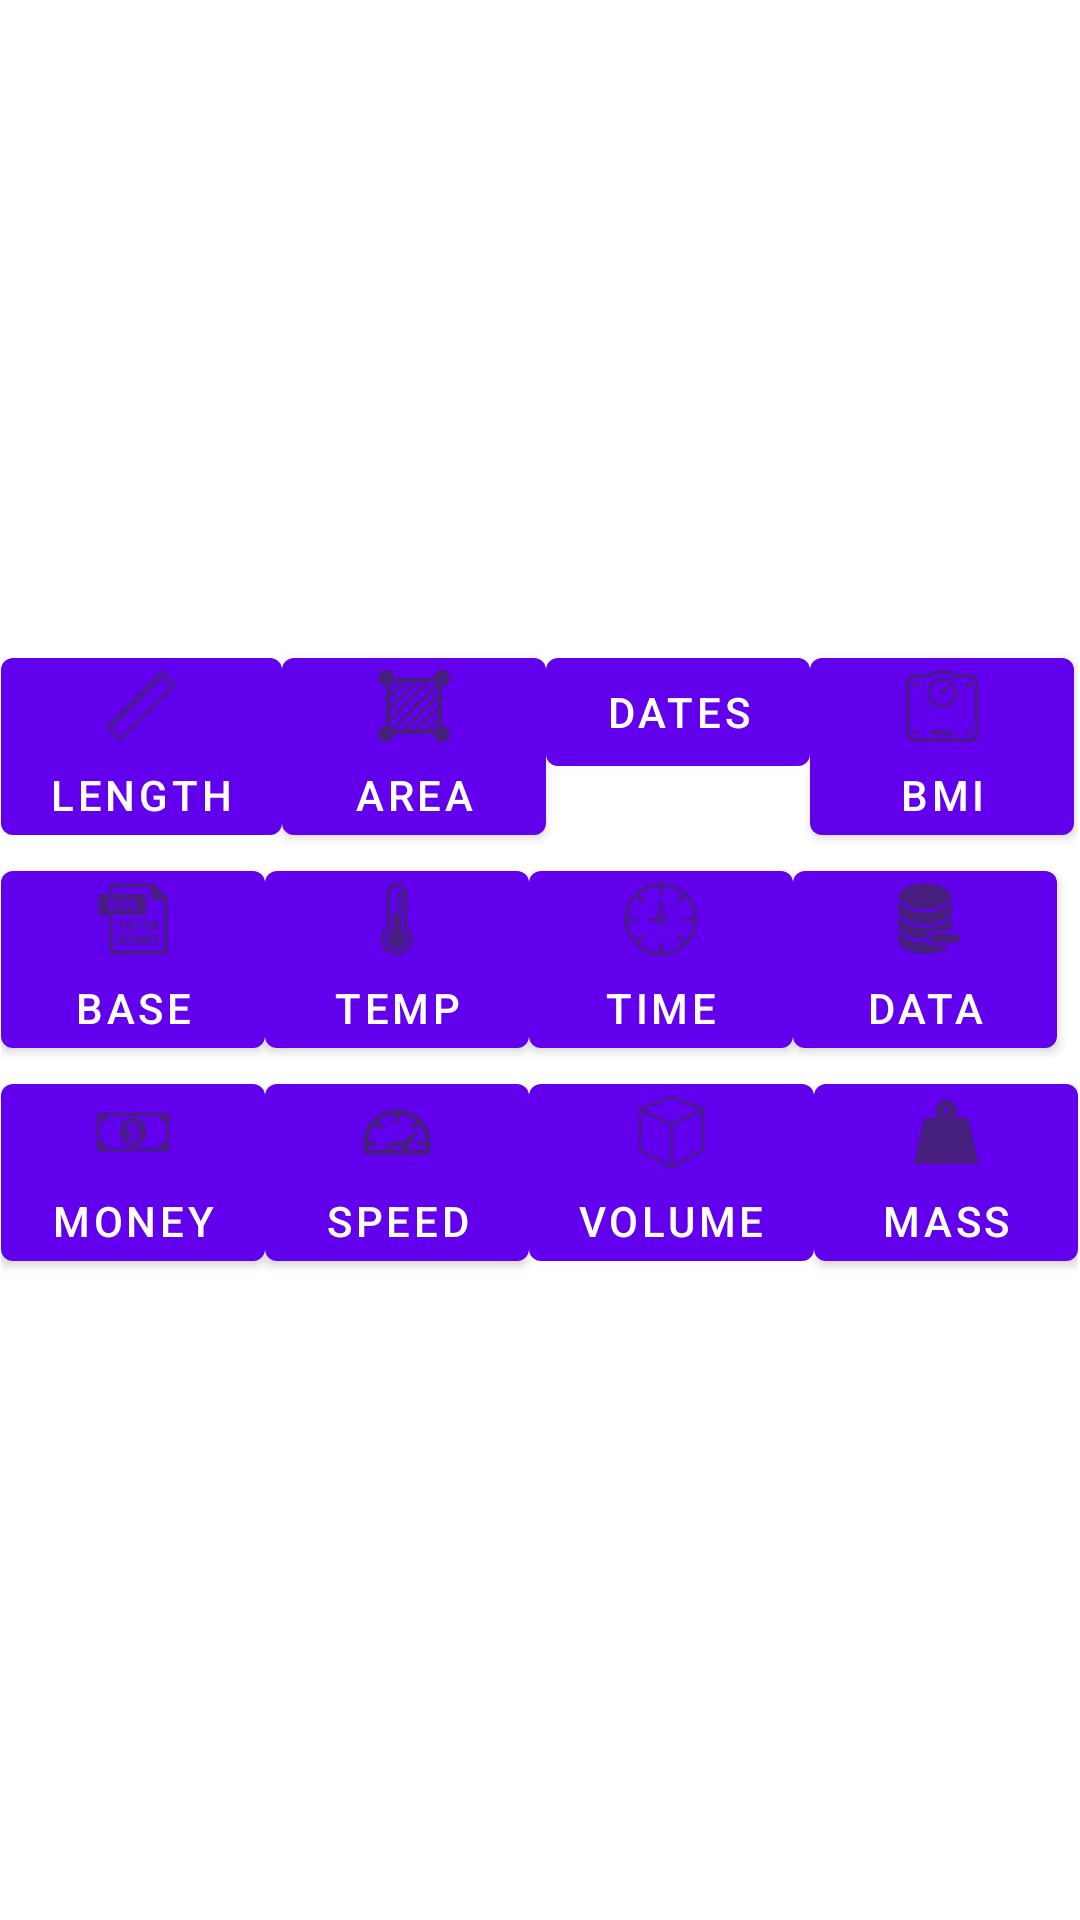

The Android layout XML behind this screen, and the referenced resources:
<!-- AndroidManifest.xml: fallback theme Theme.MaterialComponents.DayNight.NoActionBar -->
<!-- res/layout/activity_unitconversion.xml -->
<?xml version="1.0" encoding="utf-8"?>
<RelativeLayout xmlns:android="http://schemas.android.com/apk/res/android"
    android:layout_width="match_parent"
    android:layout_height="match_parent"
    xmlns:tools="http://schemas.android.com/tools"
    tools:context=".UnitConversion">

    <RelativeLayout
        android:layout_width="wrap_content"
        android:layout_height="wrap_content"
        android:layout_centerInParent="true"
        >
        <Button
            android:layout_width="wrap_content"
            android:layout_height="wrap_content"
            android:drawableTop="@drawable/ruler"
            android:text="@string/length"
            android:id="@+id/lengthButton"/>
        <Button
            android:layout_width="wrap_content"
            android:layout_height="wrap_content"
            android:layout_toRightOf="@id/lengthButton"
            android:drawableTop="@drawable/ic_action_name"
            android:text="@string/area"
            android:id="@+id/areaButton"/>
        <Button
            android:layout_width="wrap_content"
            android:layout_height="wrap_content"
            android:drawableTop="@drawable/calendar"
            android:layout_toRightOf="@id/areaButton"
            android:text="@string/dates"
            android:id="@+id/datesButton"/>
        <Button
            android:layout_width="wrap_content"
            android:layout_height="wrap_content"
            android:drawableTop="@drawable/scale"
            android:layout_toRightOf="@id/datesButton"
            android:text="@string/bmi"
            android:id="@+id/bmiButton"/>
        <Button
            android:layout_width="wrap_content"
            android:layout_height="wrap_content"
            android:drawableTop="@drawable/base"
            android:text="@string/base"
            android:layout_below="@id/lengthButton"
            android:id="@+id/baseNButton"/>

        <Button
            android:id="@+id/tempButton"
            android:layout_width="wrap_content"
            android:layout_height="wrap_content"
            android:layout_below="@id/lengthButton"
            android:layout_toRightOf="@id/baseNButton"
            android:drawableTop="@drawable/thermometer"
            android:text="Temp" />
        <Button
            android:layout_width="wrap_content"
            android:layout_height="wrap_content"
            android:drawableTop="@drawable/clock"
            android:text="Time"
            android:layout_toRightOf="@id/tempButton"
            android:layout_below="@id/lengthButton"
            android:id="@+id/timeButton"/>
        <Button
            android:layout_width="wrap_content"
            android:layout_height="wrap_content"
            android:drawableTop="@drawable/data"
            android:text="Data"
            android:layout_toRightOf="@id/timeButton"
            android:layout_below="@id/lengthButton"
            android:id="@+id/dataButton"/>

        <Button
            android:id="@+id/moneyButton"
            android:layout_width="wrap_content"
            android:layout_height="wrap_content"
            android:drawableTop="@drawable/dollar"
            android:layout_below="@id/baseNButton"
            android:text="money" />
        <Button
            android:id="@+id/speedButton"
            android:layout_width="wrap_content"
            android:layout_height="wrap_content"
            android:layout_toRightOf="@id/moneyButton"
            android:drawableTop="@drawable/speed"
            android:layout_below="@id/baseNButton"
            android:text="Speed" />
        <Button
            android:id="@+id/volumeButton"
            android:layout_width="wrap_content"
            android:layout_height="wrap_content"
            android:layout_toRightOf="@id/speedButton"
            android:drawableTop="@drawable/volume"
            android:layout_below="@id/baseNButton"
            android:text="Volume" />
        <Button
            android:id="@+id/massButton"
            android:layout_width="wrap_content"
            android:layout_height="wrap_content"
            android:drawableTop="@drawable/mass"
            android:layout_below="@id/baseNButton"
            android:layout_toRightOf="@id/volumeButton"
            android:text="Mass" />
    </RelativeLayout>


</RelativeLayout>
<!-- resources referenced by this layout -->
<resources>
  <!-- drawable base: png bitmap (drawable-hdpi, 1280 bytes) -->
  <!-- drawable clock: png bitmap (drawable-hdpi, 1119 bytes) -->
  <!-- drawable data: png bitmap (drawable-hdpi, 1128 bytes) -->
  <!-- drawable dollar: png bitmap (drawable-hdpi, 654 bytes) -->
  <!-- drawable ic_action_name: png bitmap (drawable-hdpi, 731 bytes) -->
  <!-- drawable mass: png bitmap (drawable-hdpi, 545 bytes) -->
  <!-- drawable ruler: png bitmap (drawable-hdpi, 681 bytes) -->
  <!-- drawable scale: png bitmap (drawable-hdpi, 951 bytes) -->
  <!-- drawable speed: png bitmap (drawable-hdpi, 797 bytes) -->
  <!-- drawable thermometer: png bitmap (drawable-hdpi, 696 bytes) -->
  <!-- drawable volume: png bitmap (drawable-hdpi, 791 bytes) -->
  <string name="area">Area</string>
  <string name="base">Base</string>
  <string name="bmi">BMI</string>
  <string name="dates">Dates</string>
  <string name="length">Length</string>
</resources>
